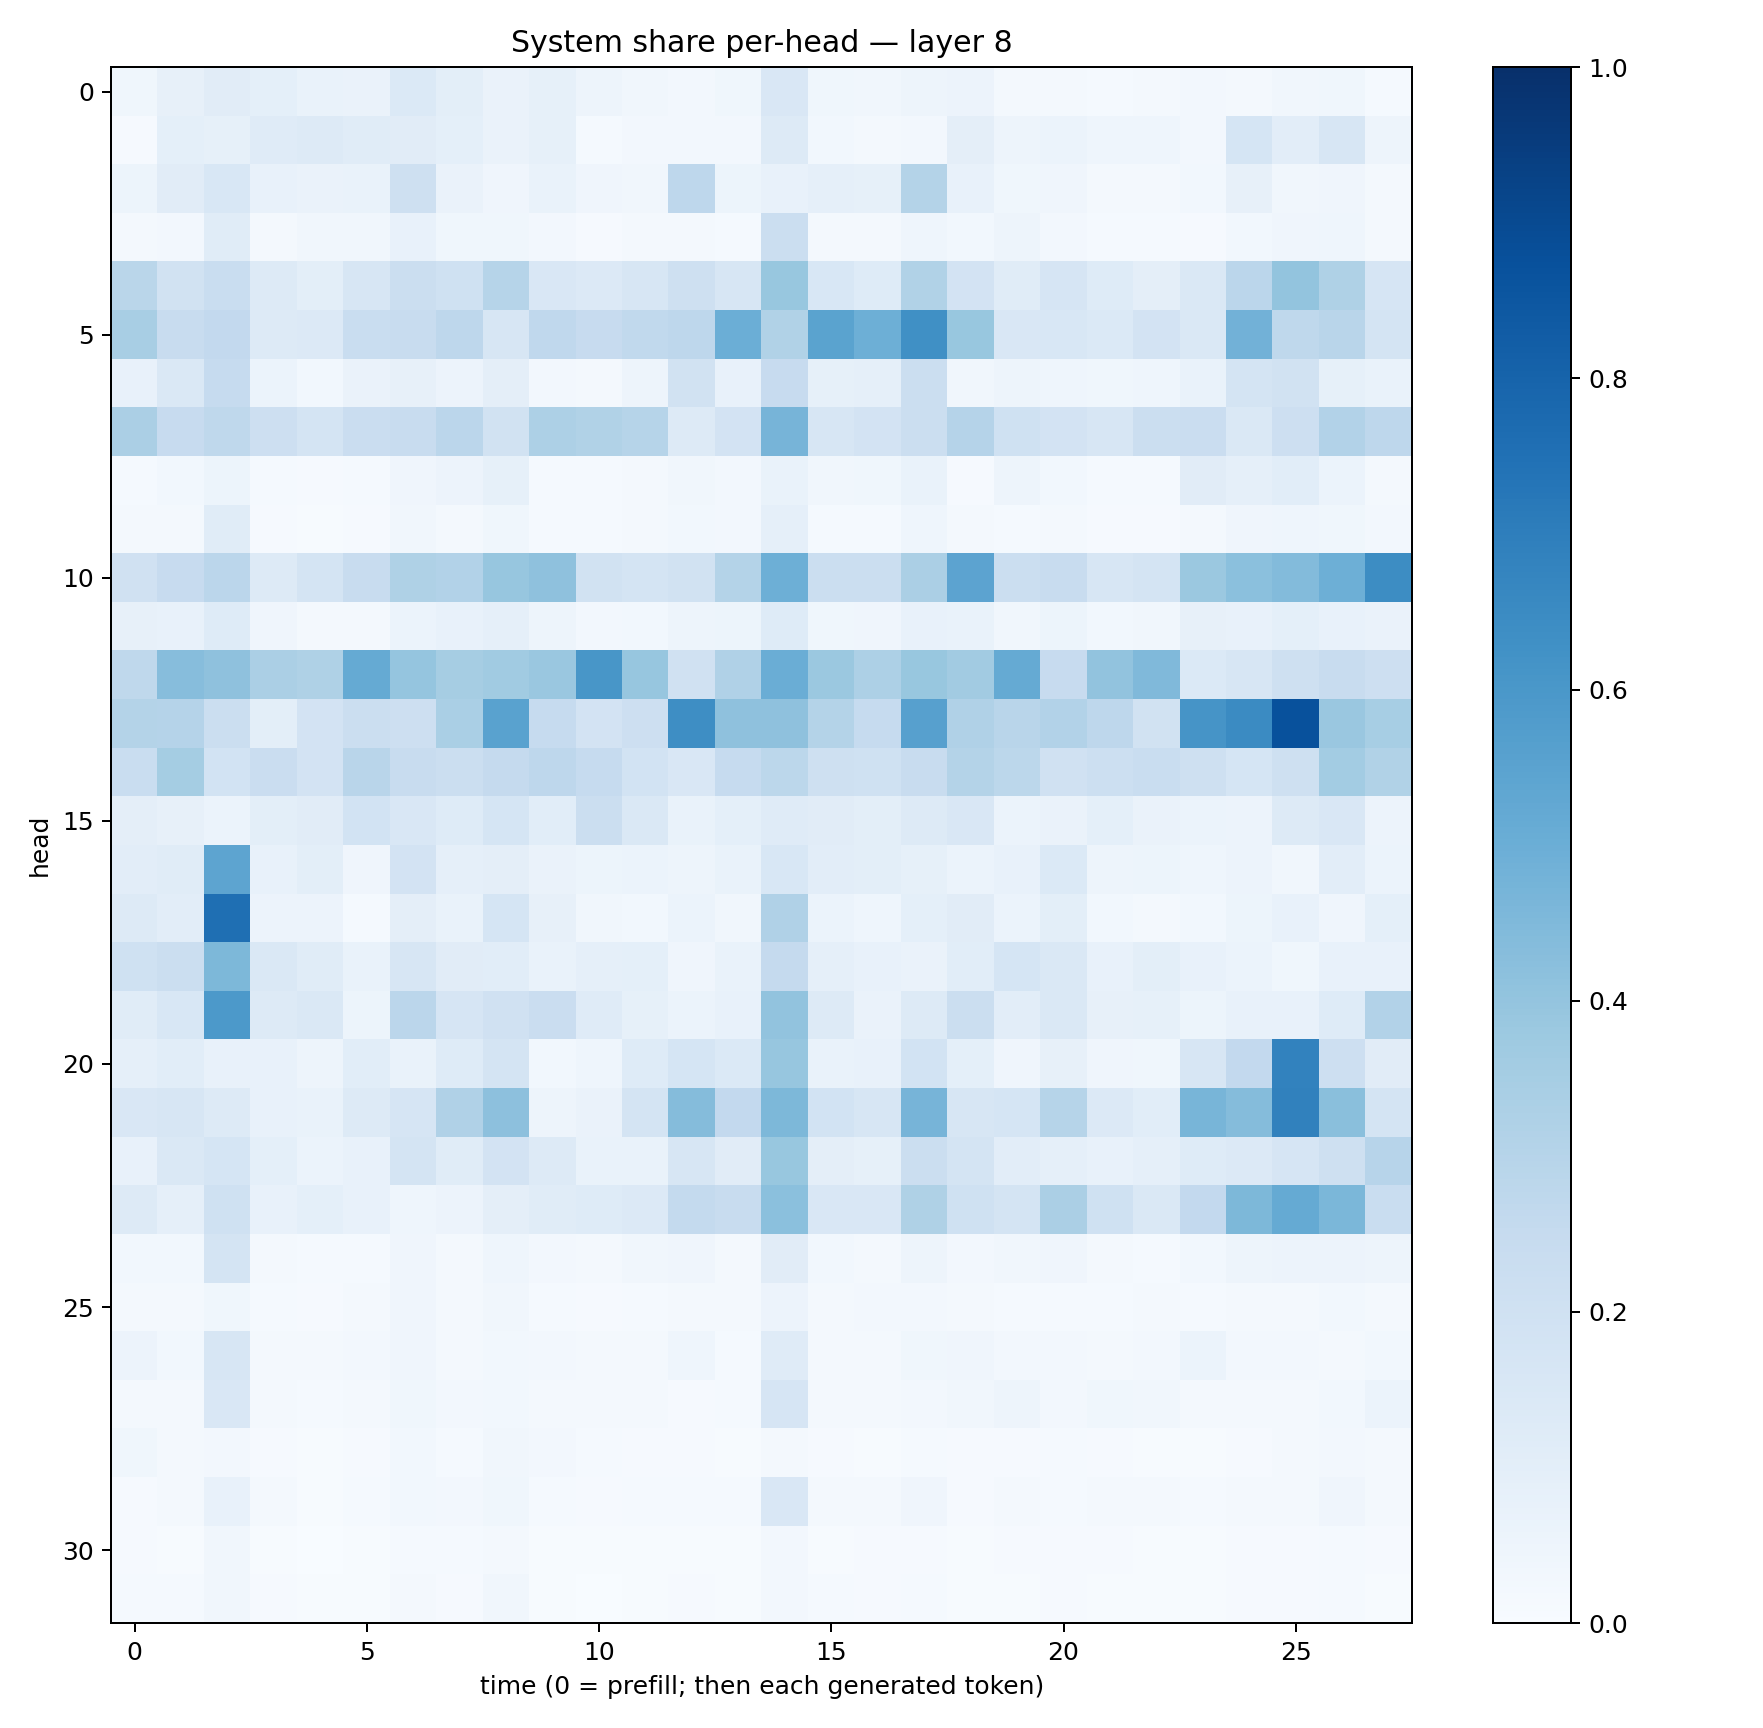

Source data for this figure (header and first rows):
0.038085245, 0.08183718, 0.10956943, 0.09123723, 0.07021692, 0.06483089, 0.1374942, 0.098635115, 0.065326996, 0.08592932, 0.047990404, 0.034199532, 0.026533647, 0.035931867, 0.14894971, 0.038091447, 0.032368276, 0.050488893, 0.05702597, 0.020432102, 0.021811234, 0.014000005, 0.0157621, 0.026150623
0.008136, 0.09087, 0.08516, 0.1186, 0.1265, 0.1164, 0.1104, 0.09308, 0.06438, 0.08506, 0.01347, 0.02657, 0.02509, 0.02712, 0.1302, 0.0293, 0.02008, 0.02664, 0.09398, 0.05049, 0.05909, 0.04687, 0.04554, 0.02707
0.05181, 0.1126, 0.156, 0.07443, 0.06551, 0.06666, 0.2083, 0.06384, 0.04215, 0.06873, 0.04249, 0.03227, 0.2738, 0.05158, 0.07073, 0.08764, 0.08452, 0.3074, 0.07738, 0.03611, 0.03913, 0.01902, 0.0211, 0.02825
0.01617, 0.02408, 0.1144, 0.02159, 0.03485, 0.03383, 0.07728, 0.03854, 0.03562, 0.02457, 0.01017, 0.01569, 0.01954, 0.014, 0.2245, 0.02054, 0.02291, 0.04554, 0.02739, 0.04954, 0.02451, 0.01187, 0.0135, 0.007948
0.2852, 0.1888, 0.234, 0.1302, 0.09886, 0.1606, 0.2227, 0.2007, 0.2992, 0.1493, 0.1333, 0.1633, 0.2101, 0.1621, 0.3899, 0.1552, 0.1235, 0.3145, 0.1812, 0.1166, 0.1655, 0.1219, 0.09504, 0.1457
0.3409, 0.2415, 0.259, 0.132, 0.1359, 0.231, 0.237, 0.2747, 0.1591, 0.2694, 0.246, 0.2633, 0.2753, 0.4976, 0.3144, 0.5507, 0.4933, 0.6302, 0.3879, 0.1508, 0.1562, 0.1369, 0.1802, 0.141
0.07533, 0.1448, 0.2478, 0.06065, 0.03087, 0.06627, 0.07923, 0.05583, 0.09387, 0.02679, 0.02279, 0.04885, 0.1924, 0.07645, 0.2434, 0.08526, 0.08735, 0.2203, 0.03284, 0.04714, 0.04497, 0.03768, 0.04687, 0.06921
0.3345, 0.2433, 0.2733, 0.2116, 0.1765, 0.2304, 0.2408, 0.282, 0.1906, 0.3263, 0.3164, 0.2986, 0.1285, 0.1834, 0.4699, 0.16, 0.1833, 0.2255, 0.3019, 0.1996, 0.182, 0.1614, 0.2233, 0.2296
0.01357, 0.03075, 0.05383, 0.01397, 0.0111, 0.01557, 0.04034, 0.0552, 0.08381, 0.01511, 0.01348, 0.02243, 0.03258, 0.02665, 0.0687, 0.03289, 0.03803, 0.06869, 0.008499, 0.04788, 0.03038, 0.01385, 0.01304, 0.1104
0.01755, 0.01862, 0.1148, 0.01014, 0.006488, 0.01086, 0.0334, 0.01763, 0.03548, 0.01504, 0.01287, 0.0173, 0.02844, 0.02427, 0.08867, 0.01421, 0.01552, 0.04314, 0.02198, 0.01192, 0.01927, 0.0115, 0.01004, 0.02098
0.1971, 0.243, 0.2825, 0.1319, 0.1752, 0.2369, 0.3208, 0.3093, 0.392, 0.4107, 0.1903, 0.1776, 0.1911, 0.3054, 0.4954, 0.2192, 0.2249, 0.334, 0.5461, 0.2218, 0.2412, 0.1575, 0.1782, 0.3791
0.07982, 0.07454, 0.1213, 0.04115, 0.02065, 0.01833, 0.06119, 0.07696, 0.08821, 0.04963, 0.02501, 0.02791, 0.04869, 0.05391, 0.1241, 0.03626, 0.04137, 0.07792, 0.06991, 0.03212, 0.05177, 0.03106, 0.03145, 0.08088
0.2722, 0.431, 0.414, 0.3321, 0.3211, 0.5161, 0.3978, 0.3477, 0.3657, 0.3857, 0.6017, 0.3915, 0.1975, 0.3169, 0.5005, 0.3807, 0.3261, 0.3891, 0.36, 0.5168, 0.2459, 0.4042, 0.4466, 0.1393
0.3072, 0.3028, 0.226, 0.0984, 0.1811, 0.2212, 0.2119, 0.3388, 0.5534, 0.2469, 0.1825, 0.2131, 0.6397, 0.4112, 0.4118, 0.3059, 0.2471, 0.5621, 0.3172, 0.2901, 0.3102, 0.2765, 0.1946, 0.61
0.233, 0.353, 0.1864, 0.2301, 0.1834, 0.2927, 0.2381, 0.2239, 0.2538, 0.2742, 0.2473, 0.1848, 0.1506, 0.2474, 0.2782, 0.2099, 0.2003, 0.2402, 0.3055, 0.2781, 0.1966, 0.2168, 0.2318, 0.2081
0.09517, 0.08128, 0.061, 0.09873, 0.1118, 0.1862, 0.1513, 0.1241, 0.1698, 0.1078, 0.2202, 0.1476, 0.06957, 0.09299, 0.1205, 0.113, 0.09939, 0.1267, 0.1491, 0.06149, 0.06388, 0.09223, 0.0655, 0.06225
0.1047, 0.1148, 0.5421, 0.07216, 0.09929, 0.03908, 0.18, 0.08923, 0.09465, 0.06287, 0.05438, 0.0608, 0.04789, 0.068, 0.1539, 0.1025, 0.09963, 0.08325, 0.0614, 0.07339, 0.1376, 0.04987, 0.0519, 0.04556
0.1313, 0.1039, 0.7564, 0.05792, 0.05777, 0.0153, 0.09519, 0.06849, 0.1716, 0.07948, 0.03459, 0.02977, 0.05979, 0.03267, 0.3183, 0.06079, 0.04522, 0.09278, 0.1133, 0.05903, 0.1007, 0.0302, 0.02122, 0.03063
0.1998, 0.2223, 0.4536, 0.1455, 0.1135, 0.07019, 0.1612, 0.1122, 0.1092, 0.06964, 0.08811, 0.09128, 0.04117, 0.06864, 0.2507, 0.0883, 0.07384, 0.06535, 0.1076, 0.1698, 0.1418, 0.07527, 0.1001, 0.07534
0.1142, 0.1545, 0.592, 0.1276, 0.1441, 0.05407, 0.2826, 0.1641, 0.1991, 0.228, 0.1183, 0.08322, 0.06169, 0.07704, 0.4047, 0.129, 0.06561, 0.1258, 0.2257, 0.1021, 0.1419, 0.08125, 0.08549, 0.05414
0.08748, 0.1089, 0.07495, 0.07213, 0.04791, 0.1065, 0.06677, 0.123, 0.1784, 0.03057, 0.04331, 0.1228, 0.1687, 0.1384, 0.392, 0.06673, 0.07337, 0.1836, 0.09257, 0.04172, 0.08146, 0.03955, 0.03878, 0.1632
0.1503, 0.1578, 0.1274, 0.07076, 0.06782, 0.1305, 0.1664, 0.3166, 0.4163, 0.04804, 0.06264, 0.1743, 0.4355, 0.2601, 0.455, 0.1853, 0.1571, 0.4701, 0.1595, 0.1694, 0.3006, 0.1365, 0.1075, 0.4655
0.07389, 0.1408, 0.1689, 0.09257, 0.05944, 0.07209, 0.1757, 0.115, 0.1822, 0.1322, 0.06925, 0.06686, 0.1607, 0.1109, 0.3888, 0.0942, 0.08512, 0.2235, 0.1732, 0.1032, 0.08682, 0.071, 0.08646, 0.1247
0.1267, 0.08638, 0.2, 0.07262, 0.0918, 0.07225, 0.04666, 0.0559, 0.09731, 0.1167, 0.1225, 0.1347, 0.2564, 0.2372, 0.4199, 0.1493, 0.1522, 0.3238, 0.2001, 0.175, 0.3339, 0.2001, 0.1482, 0.2589
0.02917, 0.03111, 0.1756, 0.01647, 0.01517, 0.01219, 0.04056, 0.01993, 0.04344, 0.02593, 0.0226, 0.03331, 0.04096, 0.02204, 0.1118, 0.03103, 0.01895, 0.04854, 0.0256, 0.03399, 0.04015, 0.02034, 0.01541, 0.02968
0.01872, 0.01978, 0.03856, 0.01433, 0.008441, 0.01723, 0.04214, 0.02127, 0.03422, 0.01543, 0.0115, 0.01531, 0.0182, 0.01781, 0.05492, 0.0229, 0.02571, 0.02571, 0.01658, 0.01426, 0.01469, 0.01447, 0.01731, 0.01242
0.05801, 0.0301, 0.1607, 0.01605, 0.01807, 0.02426, 0.04007, 0.01747, 0.03092, 0.0246, 0.01872, 0.02177, 0.04348, 0.01384, 0.1174, 0.0166, 0.01918, 0.03693, 0.04119, 0.0266, 0.02457, 0.0157, 0.02514, 0.06064
0.02014, 0.02026, 0.1485, 0.01652, 0.01209, 0.01781, 0.03825, 0.0244, 0.02855, 0.01694, 0.02168, 0.02057, 0.008878, 0.01501, 0.1644, 0.01601, 0.01888, 0.02621, 0.03245, 0.05054, 0.02541, 0.03644, 0.03201, 0.01732
0.03778, 0.02255, 0.02613, 0.01146, 0.007675, 0.01059, 0.02993, 0.01536, 0.03465, 0.024, 0.01397, 0.009559, 0.008645, 0.006461, 0.02252, 0.01024, 0.00718, 0.01553, 0.00831, 0.00972, 0.01354, 0.008663, 0.006063, 0.006204
0.008432, 0.02039, 0.0723, 0.01858, 0.007683, 0.01466, 0.02785, 0.02559, 0.03697, 0.01463, 0.01104, 0.01259, 0.01445, 0.01331, 0.1516, 0.02341, 0.02254, 0.04134, 0.01152, 0.01773, 0.01361, 0.01781, 0.01648, 0.01542
0.009827, 0.006376, 0.032, 0.006006, 0.003199, 0.003976, 0.01277, 0.01312, 0.01777, 0.006981, 0.005114, 0.004637, 0.006287, 0.006, 0.02434, 0.007535, 0.009341, 0.01012, 0.005181, 0.008522, 0.00868, 0.008862, 0.007146, 0.006316
0.01279, 0.01311, 0.0334, 0.008171, 0.006043, 0.006189, 0.0172, 0.01104, 0.03381, 0.005745, 0.003698, 0.004275, 0.009239, 0.006455, 0.02347, 0.01184, 0.008459, 0.01487, 0.004326, 0.006704, 0.00815, 0.006188, 0.007107, 0.007051
